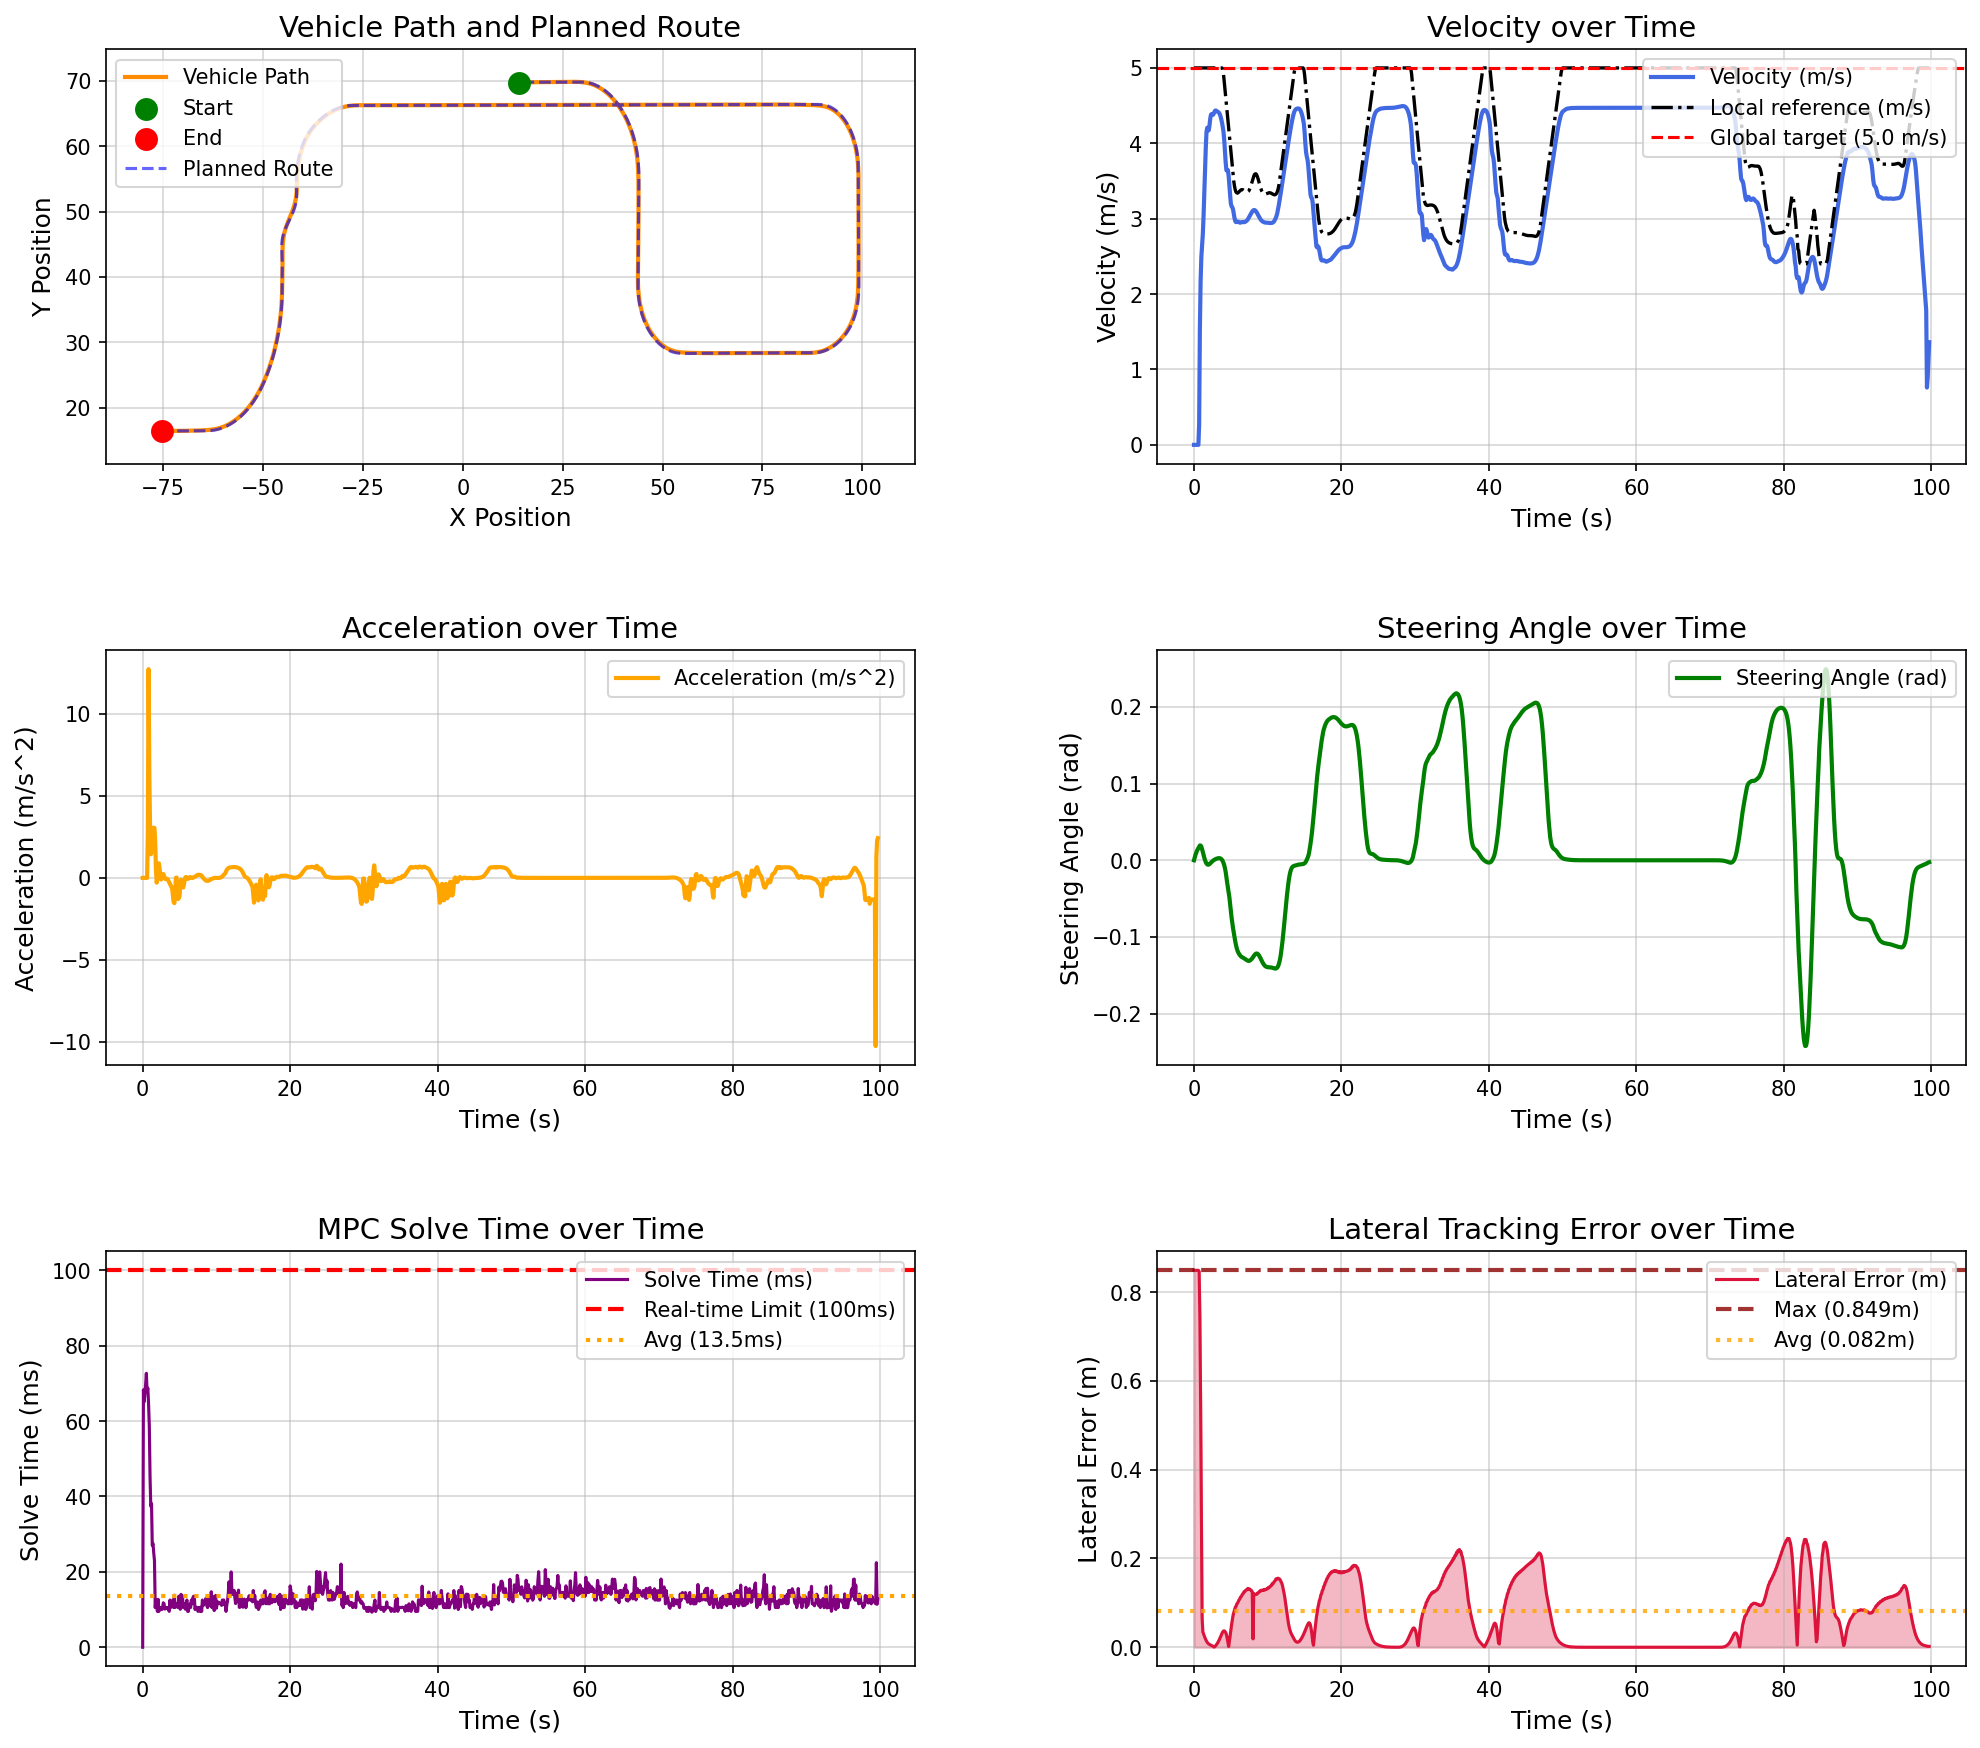

Source data for this figure (header and first rows):
场景, step, time, x, y, yaw, speed, ac, steer, solve_time, lat_error, min_obstacle_dist, 
urban_curve_tracking, 0, 0.000000, 14.13, 69.71, 0.07327, 0.000000, 0.000000, 0.000000, 0.000000, 0.8494, , 
urban_curve_tracking, 1, 0.1, 14.13, 69.71, 0.07327, 0.000000, 0.000000, 0.003613, 68.28, 0.8494, , 
urban_curve_tracking, 2, 0.2, 14.13, 69.71, 0.07327, 0.000000, 0.000000, 0.006961, 65.08, 0.8494, , 
urban_curve_tracking, 3, 0.3, 14.13, 69.71, 0.07327, 0.000000, 0.000000, 0.009804, 67.29, 0.8494, , 
urban_curve_tracking, 4, 0.4, 14.13, 69.71, 0.07327, 0.000000, -0.000000, 0.01222, 69.74, 0.8494, , 
urban_curve_tracking, 5, 0.5, 14.13, 69.71, 0.07327, 0.000000, -0.000000, 0.01427, 72.68, 0.8494, , 
urban_curve_tracking, 6, 0.6, 14.13, 69.71, 0.07327, 0.000000, 0.000000, 0.01601, 67.72, 0.8494, , 
urban_curve_tracking, 7, 0.7, 14.13, 69.71, 0.07492, 0.2682, 2.682, 0.01749, 68.74, 0.8467, , 
urban_curve_tracking, 8, 0.8, 14.24, 69.72, 0.148, 1.542, 12.74, 0.0194, 64.51, 0.7428, , 
urban_curve_tracking, 9, 0.9, 14.43, 69.72, 0.2693, 2.177, 6.355, 0.01923, 58.6, 0.5507, , 
urban_curve_tracking, 10, 1, 14.67, 69.72, 0.4046, 2.494, 3.167, 0.01777, 45.07, 0.3141, , 
urban_curve_tracking, 11, 1.1, 14.92, 69.73, 0.5256, 2.638, 1.441, 0.01437, 37.39, 0.06627, , 
urban_curve_tracking, 12, 1.2, 15.2, 69.73, 0.6231, 2.797, 1.584, 0.0108, 38.09, 0.03442, , 
urban_curve_tracking, 13, 1.3, 15.49, 69.74, 0.693, 3.037, 2.406, 0.006983, 27.05, 0.02977, , 
urban_curve_tracking, 14, 1.4, 15.81, 69.74, 0.7324, 3.328, 2.912, 0.003307, 27.55, 0.02522, , 
urban_curve_tracking, 15, 1.5, 16.16, 69.75, 0.7404, 3.635, 3.066, 0.000152, 25.02, 0.02092, , 
urban_curve_tracking, 16, 1.6, 16.54, 69.75, 0.7179, 3.94, 3.052, -0.002416, 22.95, 0.01702, , 
urban_curve_tracking, 17, 1.7, 16.94, 69.76, 0.669, 4.155, 2.149, -0.004272, 10.51, 0.01363, , 
urban_curve_tracking, 18, 1.8, 17.36, 69.76, 0.6025, 4.207, 0.516, -0.005383, 12.6, 0.01093, , 
urban_curve_tracking, 19, 1.9, 17.78, 69.76, 0.5297, 4.177, -0.292, -0.005739, 11.02, 0.008908, , 
urban_curve_tracking, 20, 2, 18.2, 69.76, 0.458, 4.172, -0.05585, -0.005576, 9.507, 0.007426, , 
urban_curve_tracking, 21, 2.1, 18.62, 69.77, 0.3919, 4.234, 0.6206, -0.005003, 12.7, 0.006308, , 
urban_curve_tracking, 22, 2.2, 19.05, 69.77, 0.335, 4.323, 0.8869, -0.004146, 9.508, 0.005402, , 
urban_curve_tracking, 23, 2.3, 19.48, 69.77, 0.2901, 4.379, 0.5643, -0.003145, 10.46, 0.004600, , 
urban_curve_tracking, 24, 2.4, 19.92, 69.77, 0.2585, 4.388, 0.09359, -0.002129, 10.51, 0.003779, , 
urban_curve_tracking, 25, 2.5, 20.36, 69.77, 0.2397, 4.378, -0.1017, -0.001194, 10.01, 0.002884, , 
urban_curve_tracking, 26, 2.6, 20.8, 69.77, 0.2321, 4.379, 0.01235, -0.000382, 10.01, 0.001820, , 
urban_curve_tracking, 27, 2.7, 21.24, 69.78, 0.2342, 4.399, 0.1965, 0.000307, 10.51, 0.000558, , 
urban_curve_tracking, 28, 2.8, 21.68, 69.78, 0.2445, 4.423, 0.2378, 0.000890, 11.8, 0.000950, , 
urban_curve_tracking, 29, 2.9, 22.12, 69.78, 0.2619, 4.435, 0.1239, 0.001394, 11.55, 0.002707, , 
urban_curve_tracking, 30, 3, 22.57, 69.78, 0.2854, 4.434, -0.01643, 0.001832, 10.12, 0.004741, , 
urban_curve_tracking, 31, 3.1, 23.01, 69.79, 0.3142, 4.426, -0.07902, 0.002206, 10.52, 0.007073, , 
urban_curve_tracking, 32, 3.2, 23.45, 69.79, 0.3471, 4.419, -0.06779, 0.002504, 10.33, 0.009690, , 
urban_curve_tracking, 33, 3.3, 23.89, 69.79, 0.3831, 4.414, -0.05425, 0.002708, 10.52, 0.01264, , 
urban_curve_tracking, 34, 3.4, 24.33, 69.8, 0.4204, 4.404, -0.09341, 0.002783, 10.51, 0.01596, , 
urban_curve_tracking, 35, 3.5, 24.77, 69.8, 0.4567, 4.386, -0.1819, 0.002678, 10.04, 0.01965, , 
urban_curve_tracking, 36, 3.6, 25.21, 69.8, 0.4888, 4.358, -0.2831, 0.002321, 9.518, 0.02363, , 
urban_curve_tracking, 37, 3.7, 25.64, 69.81, 0.5125, 4.32, -0.3728, 0.001629, 12.52, 0.02767, , 
urban_curve_tracking, 38, 3.8, 26.07, 69.81, 0.5226, 4.275, -0.4565, 0.000514, 10.52, 0.03146, , 
urban_curve_tracking, 39, 3.9, 26.5, 69.82, 0.5126, 4.22, -0.5524, -0.001123, 11.51, 0.03461, , 
urban_curve_tracking, 40, 4, 26.92, 69.82, 0.4757, 4.155, -0.643, -0.003369, 11.17, 0.03658, , 
urban_curve_tracking, 41, 4.1, 27.33, 69.82, 0.4038, 4.047, -1.086, -0.006339, 12.52, 0.03691, , 
urban_curve_tracking, 42, 4.2, 27.72, 69.82, 0.2884, 3.898, -1.488, -0.01027, 10.52, 0.03546, , 
urban_curve_tracking, 43, 4.3, 28.1, 69.82, 0.1666, 3.744, -1.54, -0.01529, 13.79, 0.03313, , 
urban_curve_tracking, 44, 4.4, 28.47, 69.82, -0.05969, 3.642, -1.017, -0.02241, 10.54, 0.02799, , 
urban_curve_tracking, 45, 4.5, 28.84, 69.81, -0.3691, 3.642, 0.002092, -0.02908, 11.52, 0.02048, , 
urban_curve_tracking, 46, 4.6, 29.2, 69.8, -0.7478, 3.643, 0.02053, -0.03515, 11.51, 0.0105, , 
urban_curve_tracking, 47, 4.7, 29.56, 69.78, -1.191, 3.569, -0.7384, -0.04127, 11.13, 0.001660, , 
urban_curve_tracking, 48, 4.8, 29.91, 69.76, -1.636, 3.44, -1.288, -0.0482, 10.52, 0.01351, , 
urban_curve_tracking, 49, 4.9, 30.25, 69.74, -2.199, 3.316, -1.234, -0.05754, 13.53, 0.0254, , 
urban_curve_tracking, 50, 5, 30.57, 69.71, -2.842, 3.202, -1.132, -0.06632, 12.51, 0.03876, , 
urban_curve_tracking, 51, 5.1, 30.88, 69.68, -3.551, 3.163, -0.3821, -0.07483, 10.07, 0.05128, , 
urban_curve_tracking, 52, 5.2, 31.2, 69.64, -4.326, 3.152, -0.1115, -0.08226, 14.03, 0.06139, , 
urban_curve_tracking, 53, 5.3, 31.51, 69.59, -5.159, 3.122, -0.2921, -0.08877, 11.51, 0.0724, , 
urban_curve_tracking, 54, 5.4, 31.81, 69.54, -6.037, 3.067, -0.546, -0.09474, 13.53, 0.07841, , 
urban_curve_tracking, 55, 5.5, 32.11, 69.49, -6.951, 3.007, -0.5878, -0.1004, 10.53, 0.08407, , 
urban_curve_tracking, 56, 5.6, 32.4, 69.43, -7.897, 2.967, -0.3927, -0.1059, 11.51, 0.09001, , 
urban_curve_tracking, 57, 5.7, 32.69, 69.36, -8.878, 2.954, -0.1246, -0.1107, 10.51, 0.09239, , 
urban_curve_tracking, 58, 5.8, 32.98, 69.29, -9.894, 2.957, 0.0408, -0.1147, 10.08, 0.09735, , 
urban_curve_tracking, 59, 5.9, 33.26, 69.22, -10.94, 2.962, 0.0555, -0.1179, 11.52, 0.09954, , 
... 938 more rows
